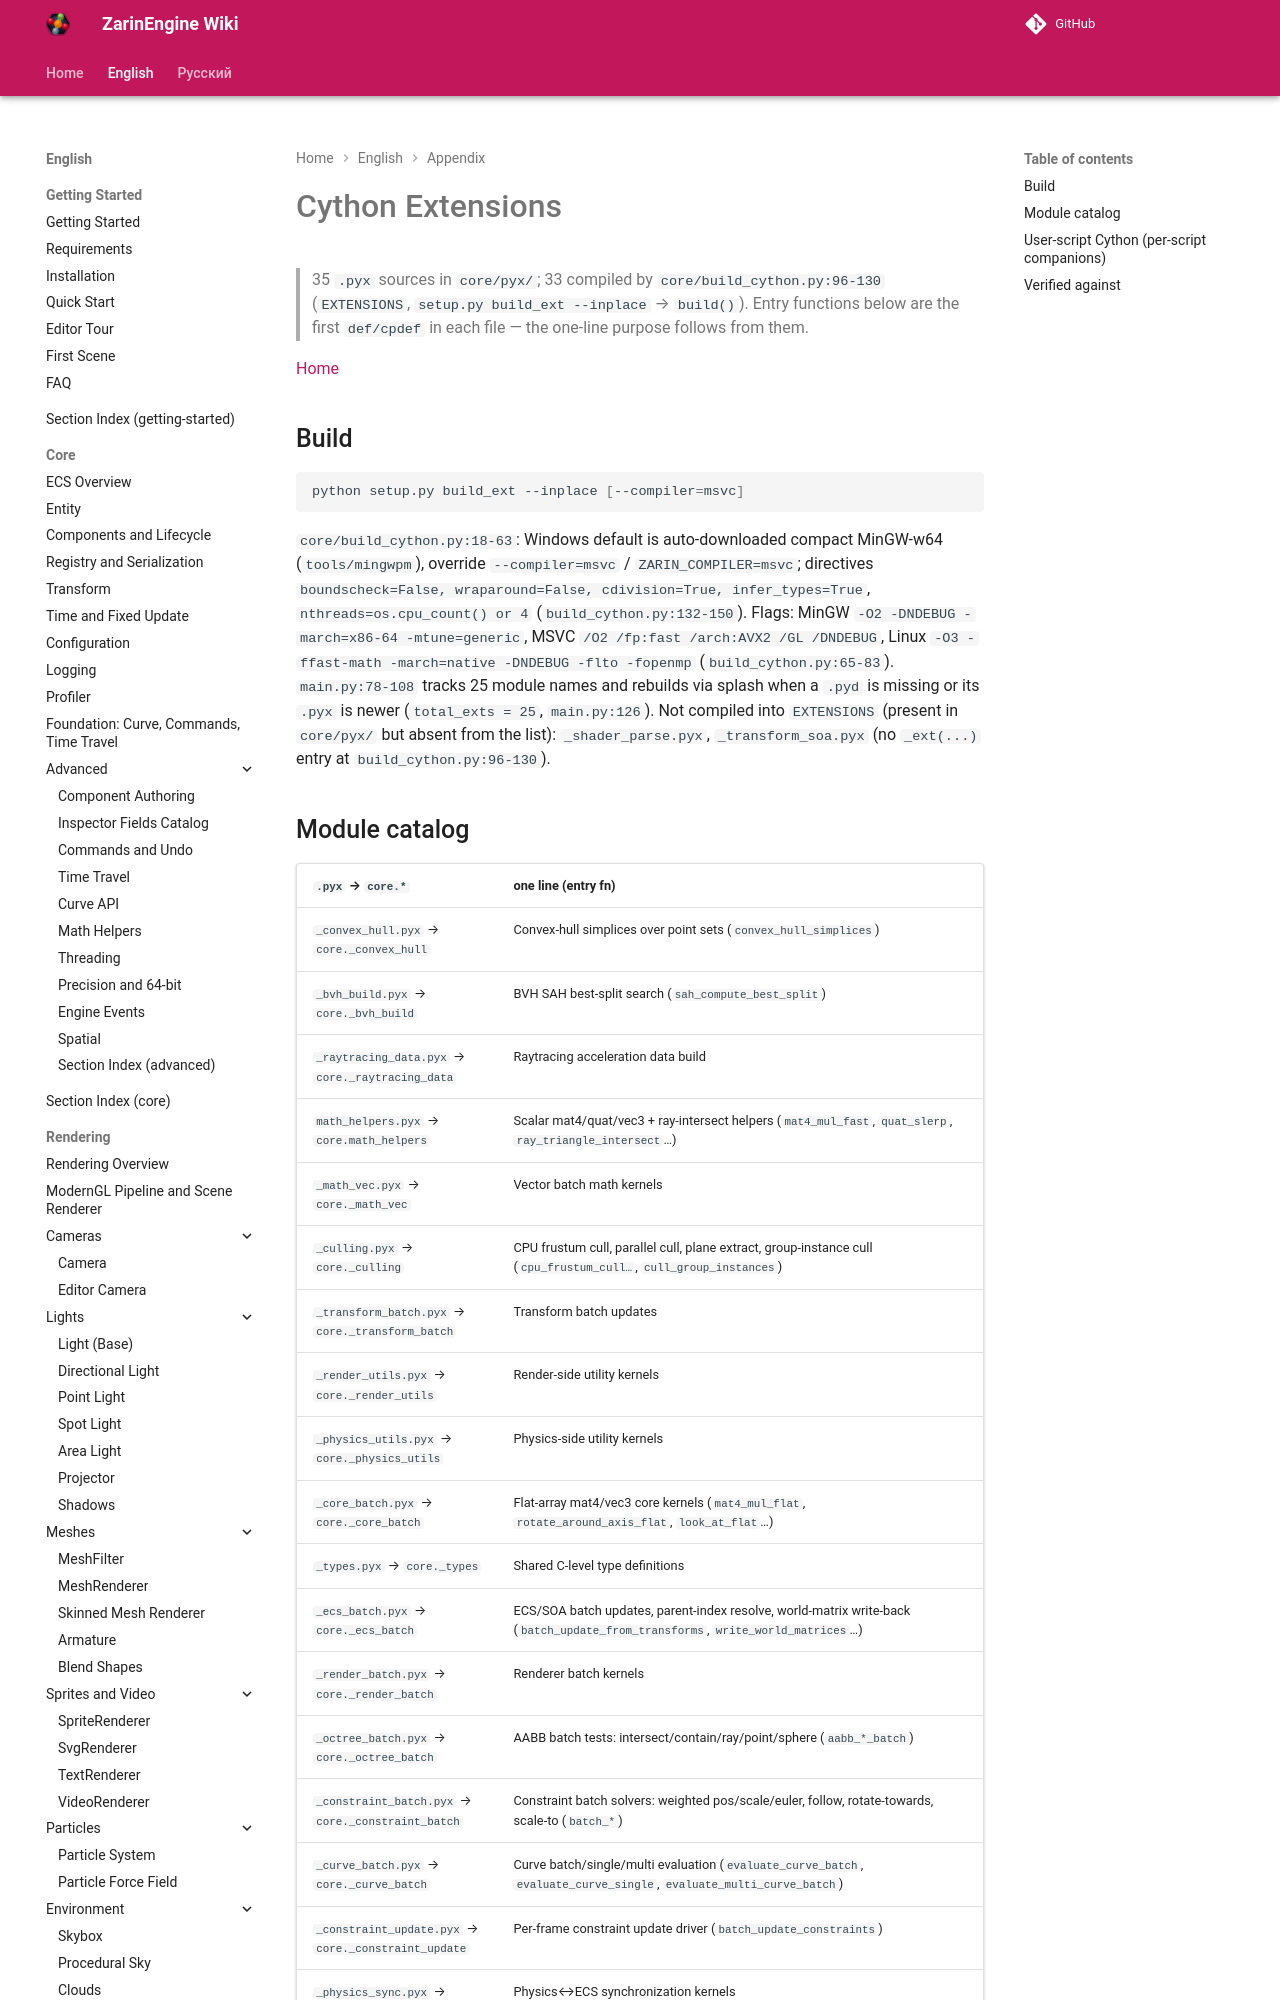

repository: EgorKonstrukt/ZarinEngineWiki · page: en/appendix/cython-extensions/index.html · generator: mkdocs

# Cython Extensions

> 35 `.pyx` sources in `core/pyx/`; 33 compiled by `core/build_cython.py:96-130` (`EXTENSIONS`, `setup.py build_ext --inplace` → `build()`). Entry functions below are the first `def/cpdef` in each file — the one-line purpose follows from them.

[Home](../../index.md)
